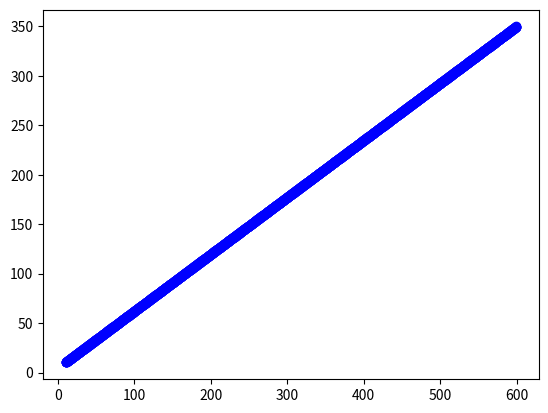

Write the Python code that produced this figure.
import matplotlib.pyplot as plt

pixel_step = 0.5


def recursive_line(x1, y1, x2, y2):
    if -pixel_step <= x1-x2 <= pixel_step and -pixel_step <= y1-y2 <= pixel_step:
        pass
    else:
        plt.plot([(x1+x2)/2], [(y1+y2)/2], 'bo')
        recursive_line(x1, y1, (x1+x2)/2, (y1+y2)/2)
        recursive_line(x2, y2, (x1+x2)/2, (y1+y2)/2)


if __name__== '__main__':
    recursive_line (10, 10, 600, 350)
    plt.show()
